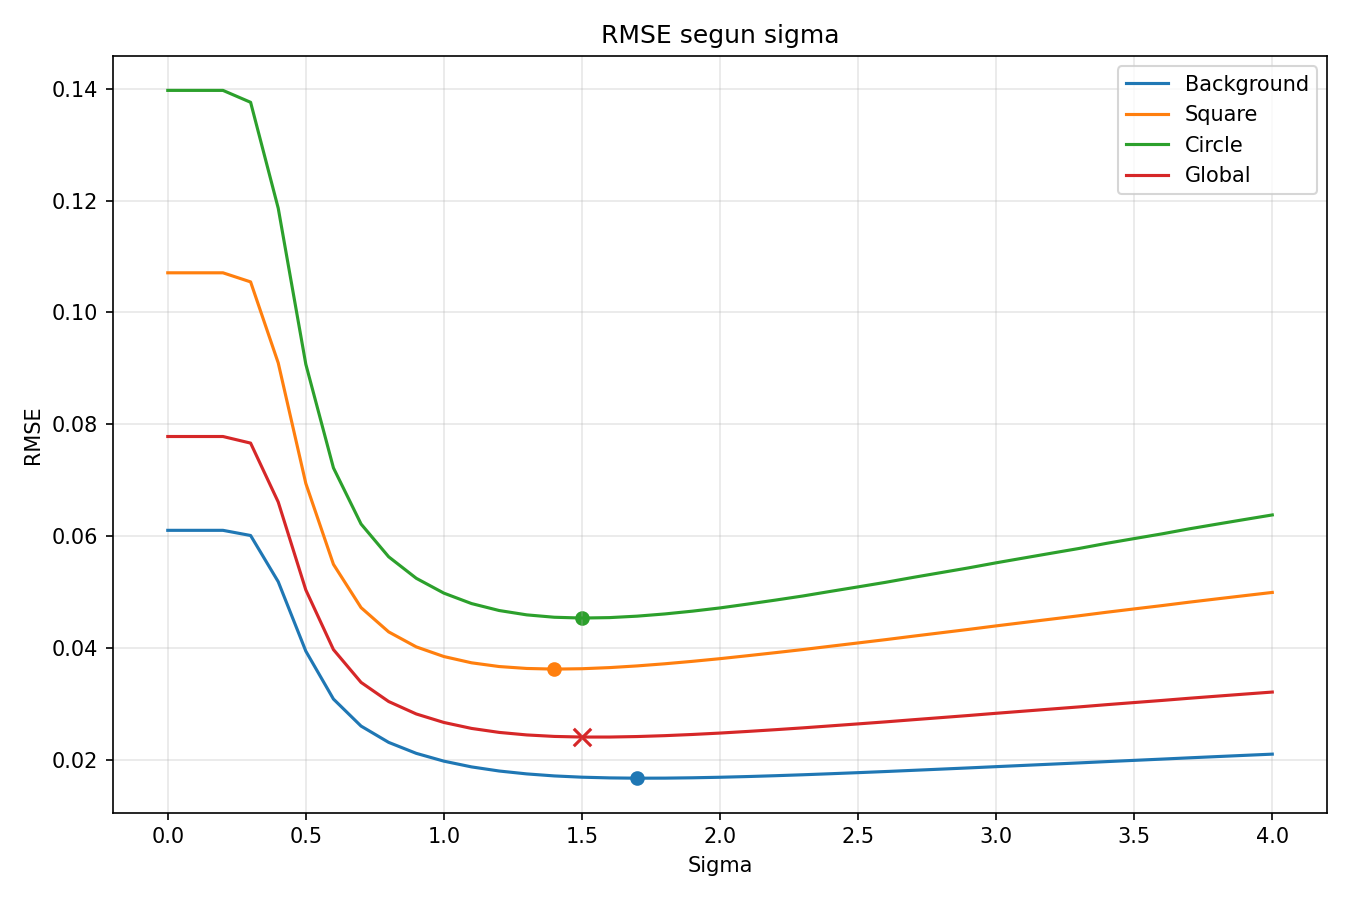

The data file committed next to this chart (first rows):
sigma, global, background, square, circle
0.000000000000000000e+00, 7.781187248742958695e-02, 6.103924465473695854e-02, 1.070762465752566478e-01, 1.396857700907506716e-01
1.000000000000000056e-01, 7.781187248742958695e-02, 6.103924465473695854e-02, 1.070762465752566478e-01, 1.396857700907506716e-01
2.000000000000000111e-01, 7.781071862812320716e-02, 6.103834135301657721e-02, 1.070746585522641403e-01, 1.396836870564885646e-01
3.000000000000000444e-01, 7.663121605751994914e-02, 6.011482533435066888e-02, 1.054514091890180472e-01, 1.375550852525752044e-01
4.000000000000000222e-01, 6.610252299525681829e-02, 5.185615110662471217e-02, 9.097004359049930267e-02, 1.186284883418336211e-01
5.000000000000000000e-01, 5.037941975108346099e-02, 3.943669825003934953e-02, 6.941336496144567825e-02, 9.072302339573778962e-02
5.999999999999999778e-01, 3.972004115739640601e-02, 3.087788436399234449e-02, 5.496455444280547858e-02, 7.220054687194721321e-02
7.000000000000000666e-01, 3.385832832931951614e-02, 2.604626047933844904e-02, 4.722339125603018661e-02, 6.217114923664553150e-02
8.000000000000000444e-01, 3.043364251960042899e-02, 2.313107204735437988e-02, 4.288197606571121645e-02, 5.630748165451870957e-02
9.000000000000000222e-01, 2.821076645222696244e-02, 2.117047272776502453e-02, 4.020301152147490870e-02, 5.246421509764576802e-02
1.000000000000000000e+00, 2.669036240862452877e-02, 1.977401535070191785e-02, 3.847702092540442043e-02, 4.981077293492865155e-02
1.100000000000000089e+00, 2.562783103890244746e-02, 1.874872175813884281e-02, 3.735834459666487889e-02, 4.794899092487828196e-02
1.200000000000000178e+00, 2.491661298608320238e-02, 1.801417625216665194e-02, 3.669088275473789129e-02, 4.670645457423851926e-02
1.300000000000000266e+00, 2.446324598762977809e-02, 1.749645682506388925e-02, 3.634580907904404190e-02, 4.592774976918230501e-02
1.400000000000000133e+00, 2.419704249484896236e-02, 1.713577668439973320e-02, 3.623117995167906419e-02, 4.550051063434511905e-02
1.500000000000000222e+00, 2.408453564502780614e-02, 1.690899484568003999e-02, 3.629889933274698527e-02, 4.535915791175345463e-02
1.600000000000000089e+00, 2.408635639669637687e-02, 1.678255980378888859e-02, 3.649961695317865962e-02, 4.543676855679715243e-02
1.700000000000000178e+00, 2.417576739615430112e-02, 1.673002025907686235e-02, 3.680302224221070756e-02, 4.569775251426558965e-02
1.800000000000000266e+00, 2.433462929084874785e-02, 1.674167757482965951e-02, 3.718261547683711365e-02, 4.609109406989299329e-02
1.900000000000000133e+00, 2.454598946598503945e-02, 1.680125226295963586e-02, 3.761936346986828605e-02, 4.659018455449500523e-02
2.000000000000000000e+00, 2.479696204733557174e-02, 1.689804663776645413e-02, 3.809770500669109466e-02, 4.716873766937695889e-02
2.100000000000000089e+00, 2.508904512871176079e-02, 1.702474208806393705e-02, 3.862655388646028809e-02, 4.785441958825442654e-02
2.200000000000000178e+00, 2.539913125055355894e-02, 1.717461886710395028e-02, 3.916829900866359432e-02, 4.856163803600688222e-02
2.300000000000000266e+00, 2.572654559334076191e-02, 1.734205138203461297e-02, 3.972633521295327458e-02, 4.930331362928355027e-02
2.400000000000000355e+00, 2.608182503802002408e-02, 1.752735199327122573e-02, 4.032046913248442388e-02, 5.012482251708831604e-02
2.500000000000000444e+00, 2.643783576088059098e-02, 1.772102440856791750e-02, 4.090773982974987150e-02, 5.093069533157579959e-02
2.600000000000000089e+00, 2.680039572862909919e-02, 1.792255646873231259e-02, 4.149955626802971642e-02, 5.174818450004496639e-02
2.700000000000000178e+00, 2.718454701563966652e-02, 1.813624058564624816e-02, 4.212093917706515034e-02, 5.263131414248468920e-02
2.800000000000000266e+00, 2.756036865240144712e-02, 1.835045581038663096e-02, 4.272523305694471418e-02, 5.347909862976536755e-02
2.900000000000000355e+00, 2.793737812949699875e-02, 1.856762211897169251e-02, 4.332838075750056889e-02, 5.432699442431995762e-02
3.000000000000000444e+00, 2.833263650807429576e-02, 1.879384314276253895e-02, 4.395748169866377231e-02, 5.523349797941976697e-02
3.100000000000000089e+00, 2.871480231479685979e-02, 1.901649870124148128e-02, 4.456421190366167961e-02, 5.609390483568126029e-02
3.200000000000000178e+00, 2.909540882986123497e-02, 1.923952875838789295e-02, 4.516690382515700652e-02, 5.694875748749254202e-02
3.300000000000000266e+00, 2.947335686710150088e-02, 1.946212406956190563e-02, 4.576414706218617789e-02, 5.779543698305457389e-02
3.400000000000000355e+00, 2.987399917496820836e-02, 1.969501065116157149e-02, 4.639526617209441955e-02, 5.871477433878262431e-02
3.500000000000000444e+00, 3.025241299307342493e-02, 1.991871322103403244e-02, 4.699119095167673954e-02, 5.956403575217714824e-02
3.600000000000000089e+00, 3.062713845280670352e-02, 2.014091837838587196e-02, 4.758065688808274518e-02, 6.040328711890990965e-02
3.700000000000000178e+00, 3.102279339397674696e-02, 2.037203498013084521e-02, 4.820159915609625867e-02, 6.131155376292268117e-02
3.800000000000000266e+00, 3.139575190183455100e-02, 2.059337951596116115e-02, 4.878714571150208346e-02, 6.214888015966731072e-02
3.900000000000000355e+00, 3.176453418270940715e-02, 2.081265614570263281e-02, 4.936580312050060926e-02, 6.297553336764304122e-02
4.000000000000000000e+00, 3.212868282539795700e-02, 2.102956331777568535e-02, 4.993693641850457249e-02, 6.379040398474523921e-02
